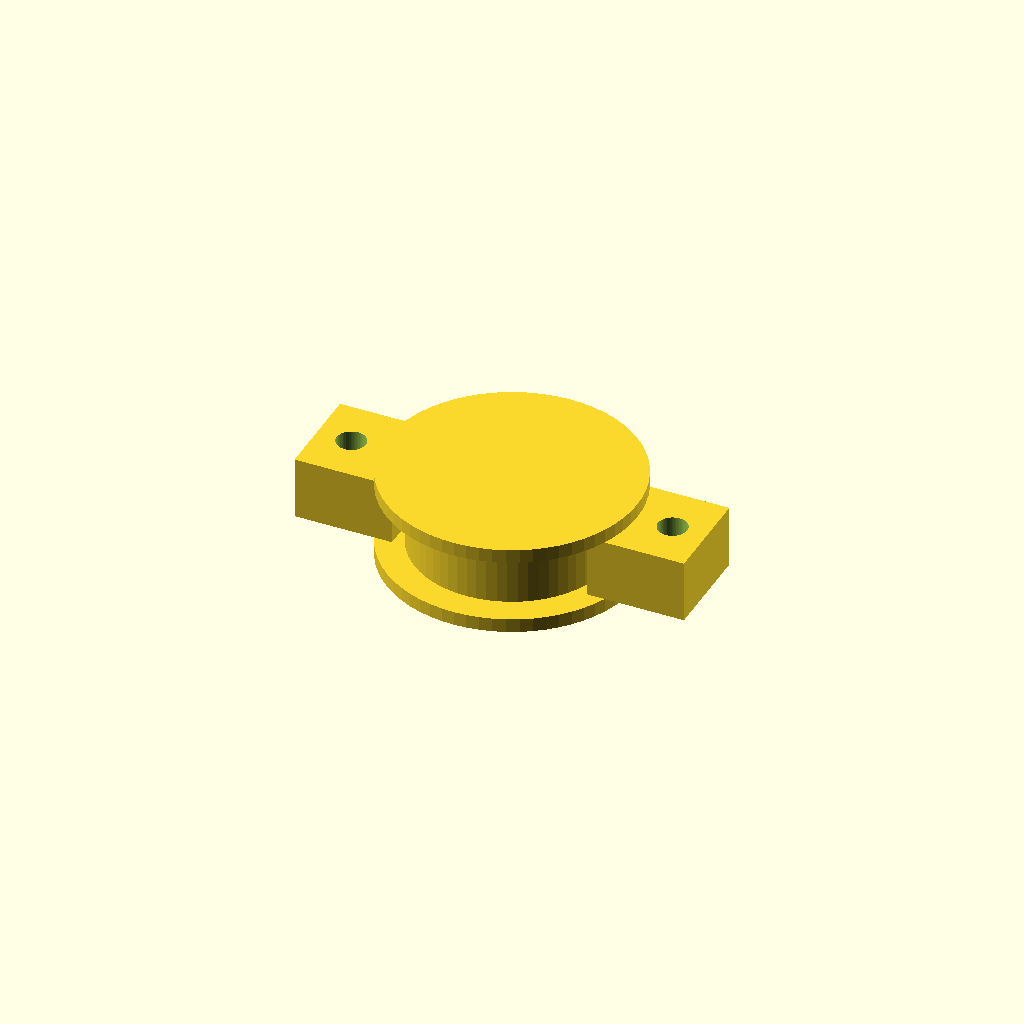
Cell 1: rendered with the file's own defaults.
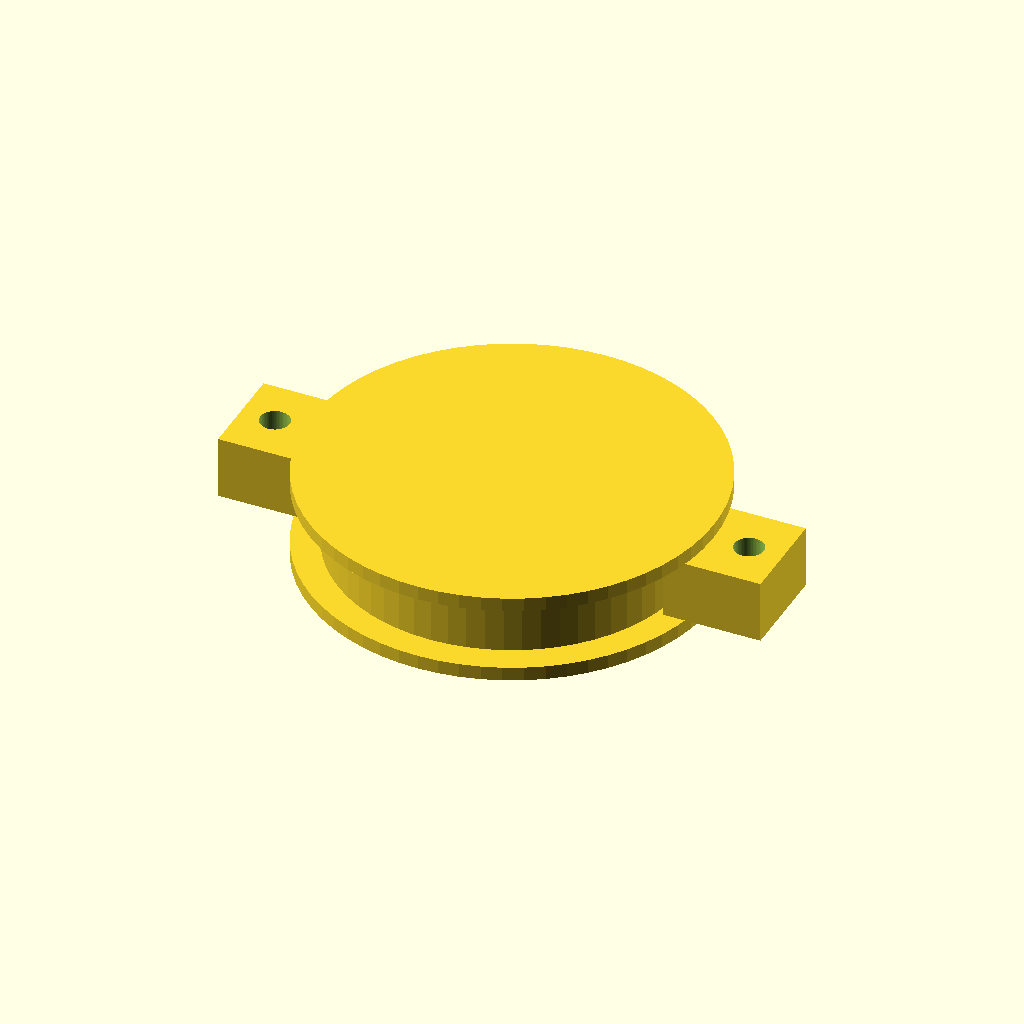
Cell 2: bearing_od = 44 (everything else at default).
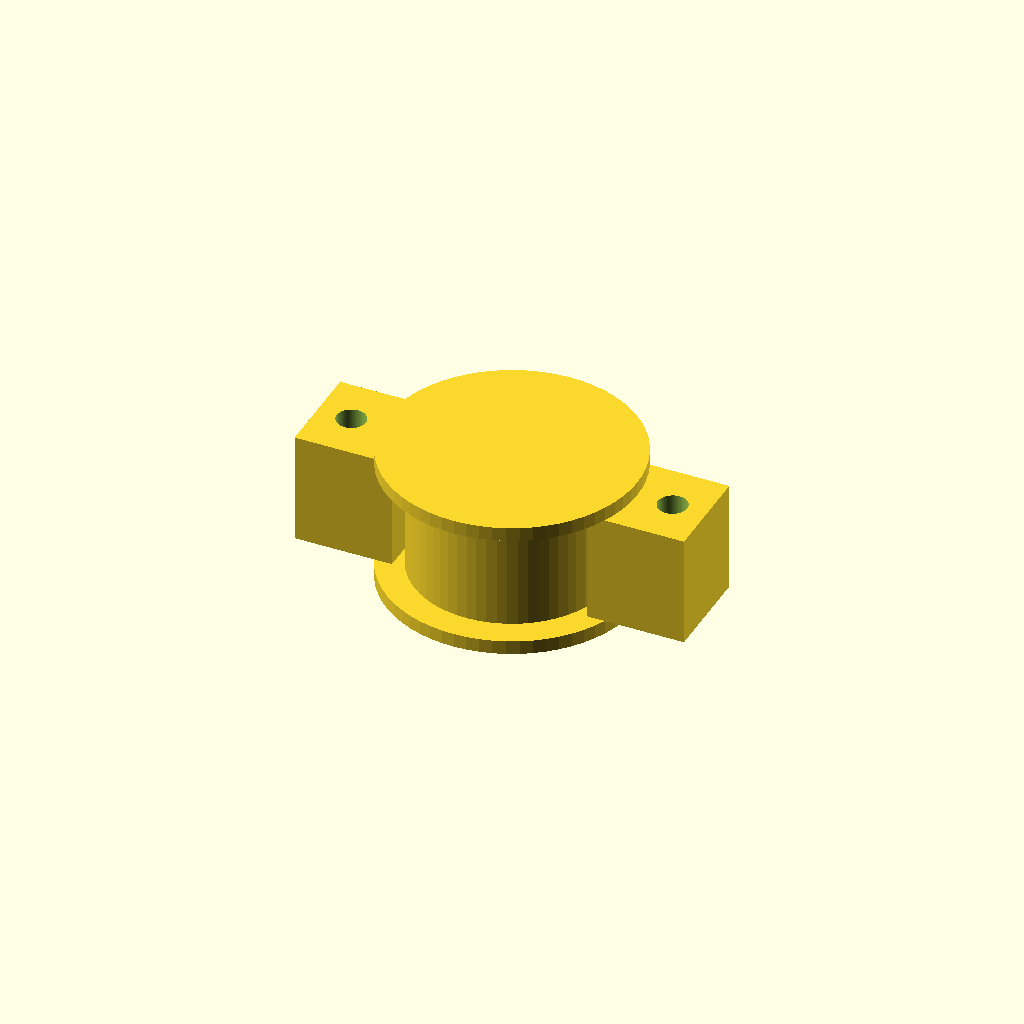
Cell 3: the same model with bearing_w = 14.
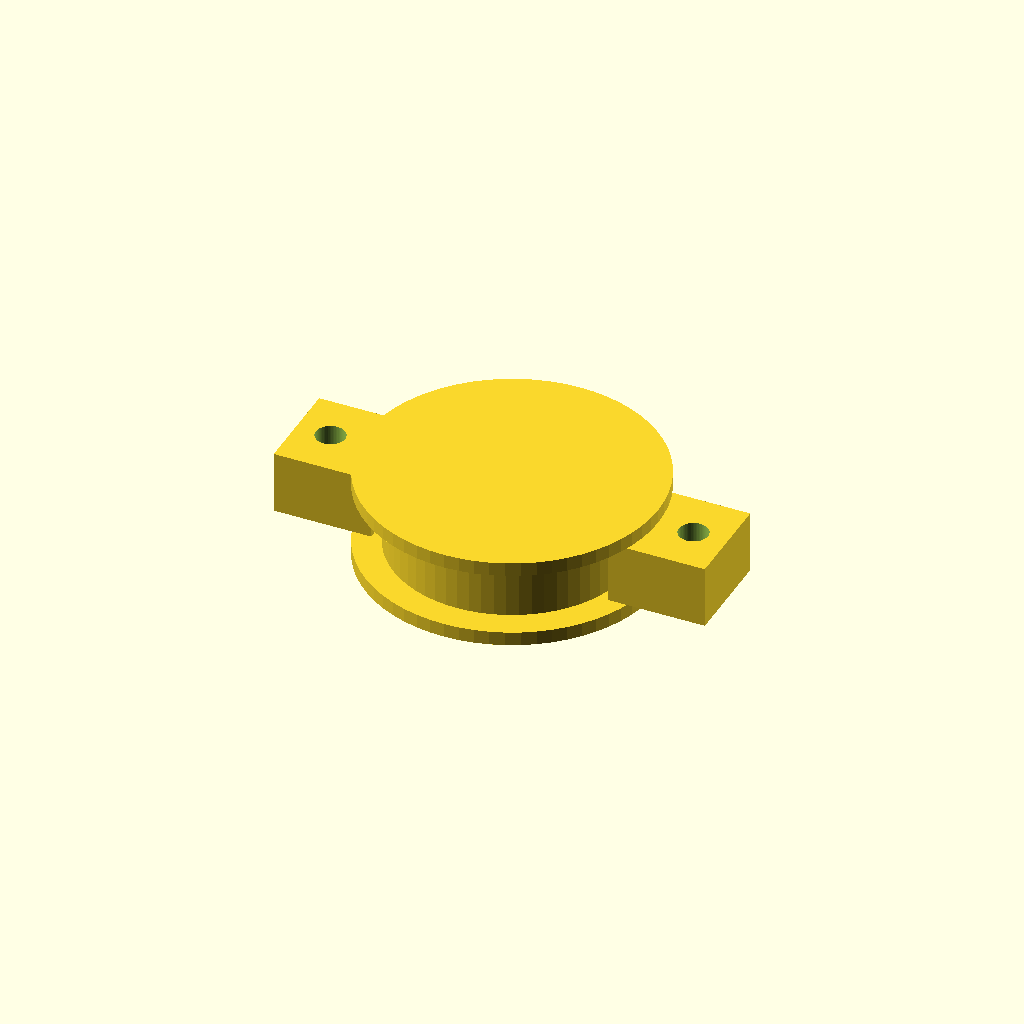
Cell 4 — wall set to 6, the other parameters unchanged.
All cells are drawn from one camera (rotation 55°, 0°, 25°, orthographic, colour scheme Cornfield), so only the parameter changes between them.
OpenSCAD source file pipeline/evaluation/nopscadlib_benchmark/20260427_184749/gpt52/bench_medium_03.scad:
$fn=64;

// 608ZZ bearing typical dimensions
bearing_od = 22;
bearing_id = 8;
bearing_w  = 7;

// Press-fit parameters
press_interference = 0.20;          // positive makes bore smaller for press-fit
bore_d = bearing_od - press_interference;

// Housing geometry
wall = 3.0;                         // radial wall thickness around bearing
housing_od = bearing_od + 2*wall;    // outer diameter of main body
housing_w = bearing_w + 2.0;        // overall body thickness (axial)

// Flanges (front/back)
flange_th = 2.0;
flange_overhang = 4.0;              // radial overhang beyond housing_od/2
flange_od = housing_od + 2*flange_overhang;

// Lead-in chamfer (approximated with conical frustum)
lead_in_h = 1.0;
lead_in_extra = 1.0;                // increases entry diameter

// Mounting ears
ear_th = housing_w;                 // same as body thickness
ear_len = 14.0;                     // extension from body OD
ear_w  = 14.0;                      // tangential width of each ear
ear_hole_d = 4.2;                   // clearance for M4
ear_hole_offset = (housing_od/2) + ear_len*0.65;

// Optional lightening pocket
pocket_d = housing_od - 6.0;
pocket_depth = housing_w - 2.0;

module bearing_housing() {
    difference() {
        union() {
            // Main cylindrical body
            cylinder(d=housing_od, h=housing_w, center=true);

            // Front flange
            translate([0,0,(housing_w/2) + (flange_th/2)])
                cylinder(d=flange_od, h=flange_th, center=true);

            // Back flange
            translate([0,0,-(housing_w/2) - (flange_th/2)])
                cylinder(d=flange_od, h=flange_th, center=true);

            // Mounting ears (two opposite)
            for (a = [0,180]) {
                rotate([0,0,a])
                    translate([housing_od/2 + ear_len/2, 0, 0])
                        cube([ear_len, ear_w, ear_th], center=true);
            }
        }

        // Bearing bore (press-fit) through main body only
        cylinder(d=bore_d, h=housing_w + 0.2, center=true);

        // Lead-in on both sides (conical entry)
        translate([0,0,(housing_w/2) - (lead_in_h/2)])
            cylinder(h=lead_in_h, d1=bore_d + 2*lead_in_extra, d2=bore_d, center=true);
        translate([0,0,-(housing_w/2) + (lead_in_h/2)])
            cylinder(h=lead_in_h, d1=bore_d, d2=bore_d + 2*lead_in_extra, center=true);

        // Lightening pocket (does not break through)
        if (pocket_d > 0 && pocket_depth > 0) {
            translate([0,0,0])
                cylinder(d=pocket_d, h=pocket_depth, center=true);
        }

        // Mounting holes in ears
        for (a = [0,180]) {
            rotate([0,0,a])
                translate([ear_hole_offset, 0, 0])
                    cylinder(d=ear_hole_d, h=ear_th + 2, center=true);
        }
    }
}

bearing_housing();
Customizer parameters (derived from the source; name, type, default, range or options):
bearing_od: number, default 22
bearing_id: number, default 8
bearing_w: number, default 7
press_interference: number, default 0.2
wall: number, default 3
flange_th: number, default 2
flange_overhang: number, default 4
lead_in_h: number, default 1
lead_in_extra: number, default 1
ear_len: number, default 14
ear_w: number, default 14
ear_hole_d: number, default 4.2
